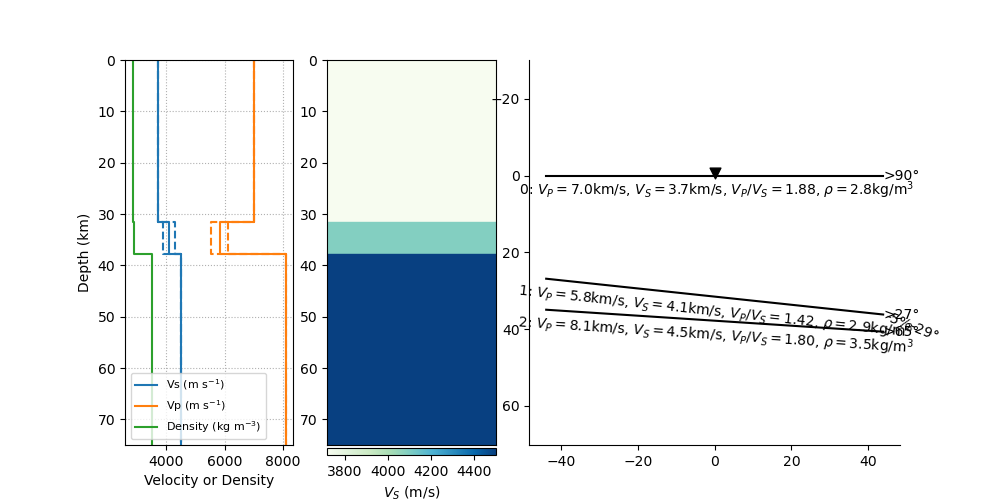

The data file committed next to this chart (first rows):
thickn, rho, vp, vs, dip, strike, plunge, trend, ani
31523, 2845, 7002, 3718, 0.0, 0.0, 0.0, 0.0, 0.0
6276, 2891, 5831, 4093, 6.098, 297.2, 22.13, 29.02, 4.957
0.0, 3500, 8100, 4500, 3.733, 335.3, 0.0, 0.0, 0.0
